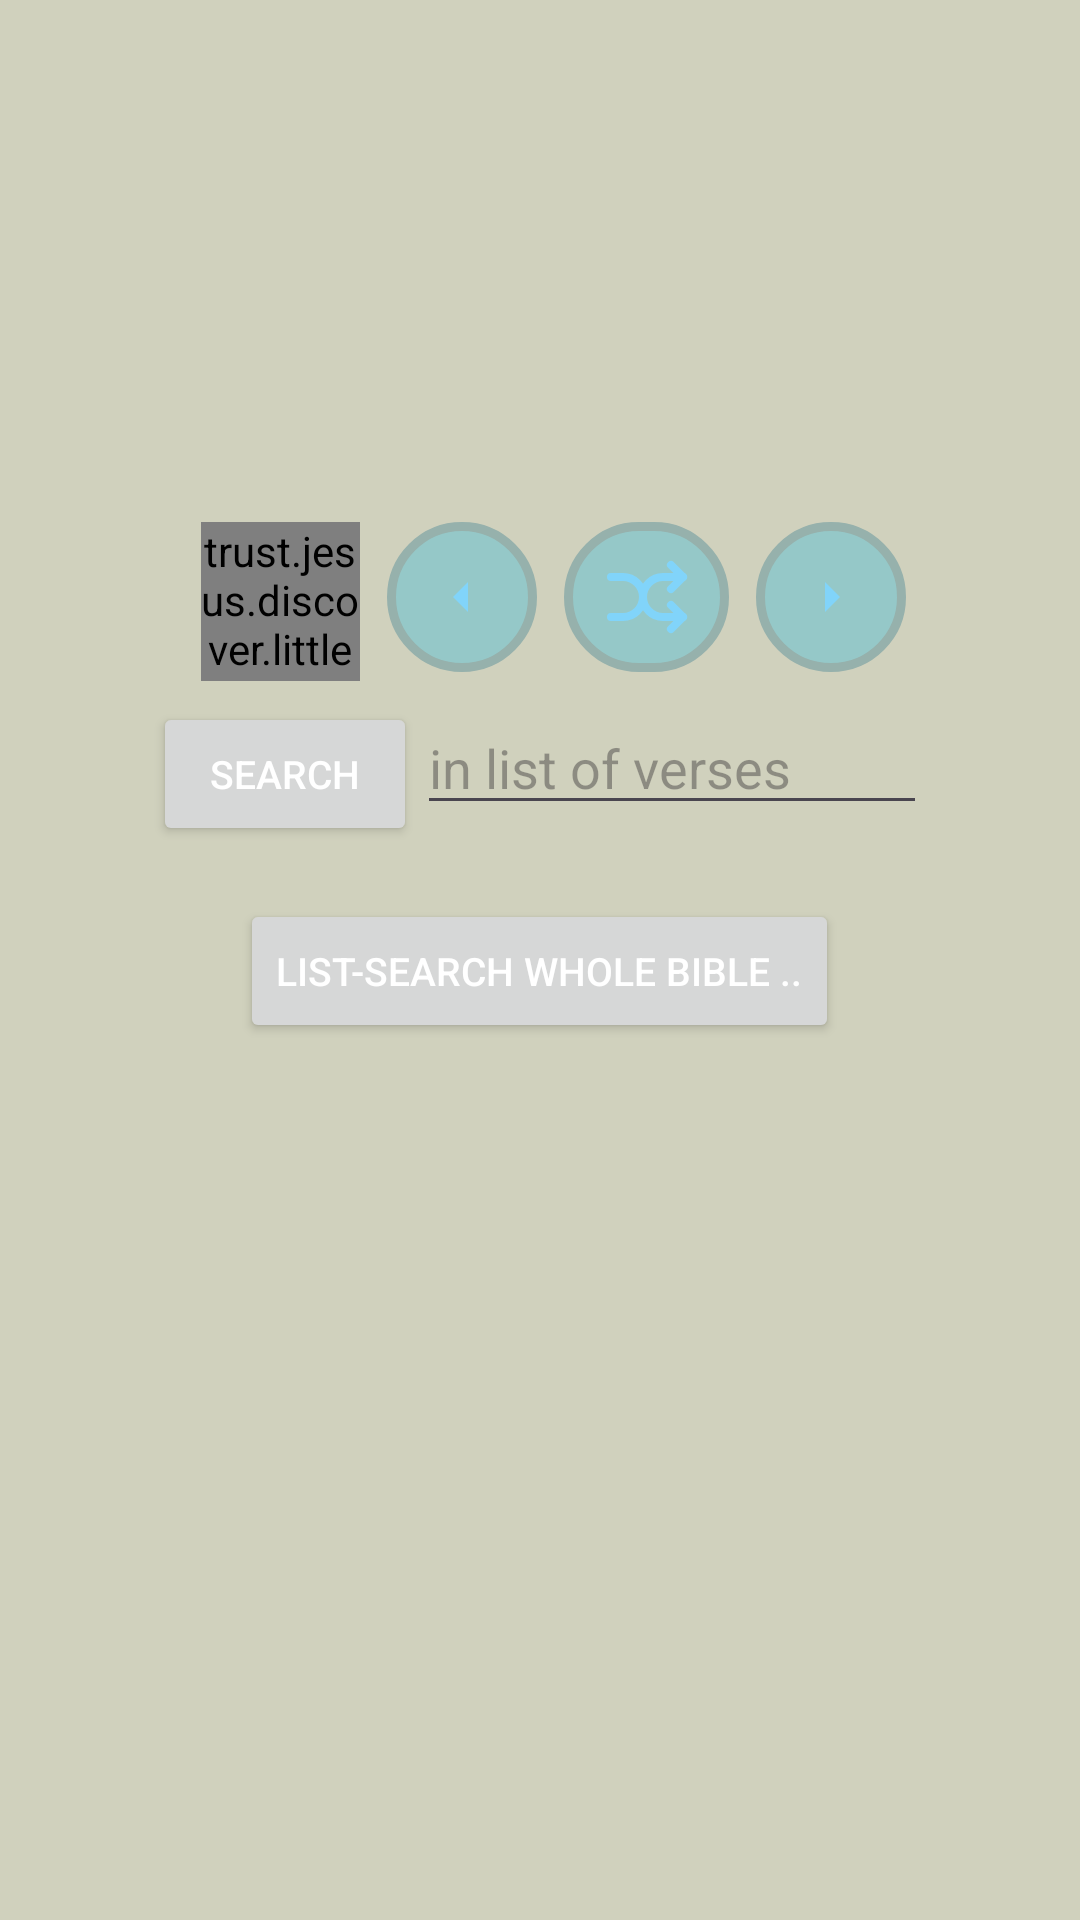

Android layout source for this screen:
<!-- AndroidManifest.xml: application theme AppTheme -->
<!-- res/layout/frag_home.xml -->
<?xml version="1.0" encoding="utf-8"?>
    <ScrollView
        android:layout_width="match_parent"
        android:layout_height="match_parent"
        xmlns:android="http://schemas.android.com/apk/res/android"
        xmlns:app="http://schemas.android.com/apk/res-auto"

    >

        <LinearLayout
            android:layout_width="match_parent"
            android:layout_height="wrap_content"
            android:orientation="vertical">

            <androidx.core.widget.NestedScrollView
                android:id="@+id/nsv"
                android:layout_width="match_parent"
                android:layout_height="150dp"
                android:fillViewport="true"
                android:layout_margin="11dp">
                <LinearLayout
                    android:layout_width="match_parent"
                    android:layout_height="wrap_content"
                    android:orientation="horizontal">

                    <TextView
                        android:id="@+id/matvVersText"
                        android:layout_width="match_parent"
                        android:layout_height="wrap_content"
                        android:layout_gravity="center"
                        android:layout_margin="5dp"
                        android:layout_marginBottom="11dp"
                        android:gravity="center"
                        android:textIsSelectable="true"
                        android:textSize="18sp" />

                </LinearLayout>

            </androidx.core.widget.NestedScrollView>

    <LinearLayout
        android:layout_width="match_parent"
        android:layout_height="wrap_content"
        android:layout_marginTop="2dp"
        android:gravity="center_horizontal"
        android:orientation="horizontal">

            <trust.jesus.discover.little.ShImageButton
                android:id="@+id/sbtSpeak"
                android:layout_width="53dp"
                android:layout_height="53dp"
                android:layout_marginStart="9dp"
                android:src="@drawable/text_to_speech"
                android:background="@drawable/btn_dyn_back"
                android:textAllCaps="false"
                 />
            

            <ImageButton
                android:id="@+id/sbtPrevDat"
                android:layout_width="50dp"
                android:layout_height="50dp"
                android:layout_marginStart="9dp"
                android:contentDescription="@string/prevData"
                android:src="@drawable/arrow_left_24"
                android:background="@drawable/btn_dyn_back"
                android:visibility="visible" />

            <ImageButton
                android:id="@+id/mabtMischDat"
                android:layout_width="55dp"
                android:layout_height="50dp"
                android:layout_marginStart="9dp"
                android:contentDescription="@string/shuffle"
                android:src="@drawable/arrows_shuffle"
                android:background="@drawable/btn_dyn_back"
                />

            <ImageButton
                android:id="@+id/sbtNextDat"
                android:layout_width="50dp"
                android:layout_height="50dp"
                android:layout_marginStart="9dp"
                android:contentDescription="@string/nextData"
                android:src="@drawable/arrow_right_24"
                android:background="@drawable/btn_dyn_back"

                />



    </LinearLayout>

            <LinearLayout
                android:layout_width="match_parent"
                android:layout_height="wrap_content"
                android:layout_marginTop="-3dp"
                android:gravity="center_horizontal">

                <TextView
                    android:id="@+id/ytvCount"
                    android:layout_width="wrap_content"
                    android:layout_height="wrap_content"
                    android:layout_marginStart="9dp"
                    android:layout_marginTop="1dp"
                    android:textSize="14sp" />


            </LinearLayout>
            
            <LinearLayout
                android:layout_width="match_parent"
                android:layout_height="wrap_content"
                android:id="@+id/llSearch"
                android:layout_marginTop="-11dp"
                android:gravity="center_horizontal">


                <Button
                    android:id="@+id/sbtSearch"
                    android:layout_width="wrap_content"
                    android:layout_height="wrap_content"

                    android:text="@string/search"
                    android:textSize="13sp"

                    />

                <EditText
                    android:id="@+id/sedSeek"
                    android:layout_width="170dp"
                    android:layout_height="wrap_content"
                    android:hint="@string/search_list_of_verses"
                    android:importantForAutofill="no"
                    android:inputType="textMultiLine" />


            </LinearLayout>

    <LinearLayout
        android:layout_width="match_parent"
        android:layout_height="wrap_content"
        android:layout_marginTop="18dp"
        android:gravity="center_horizontal">

        <Button
            android:id="@+id/sbtSearchBollsApi"
            android:layout_width="wrap_content"
            android:layout_height="wrap_content"

            android:text="@string/list_search_whole_bible"
            android:textSize="13sp"

            />

    </LinearLayout>

            <LinearLayout
                android:layout_width="match_parent"
                android:layout_height="wrap_content"
                android:layout_marginTop="1dp"
                android:gravity="center_horizontal">

                <TextView
                    android:id="@+id/tvBolls"
                    android:layout_width="wrap_content"
                    android:layout_height="wrap_content"
                    android:linksClickable="true"

                    android:textColorLink="?attr/tabSelected_colour"
                    android:textSize="16sp" />

            </LinearLayout>

            <Button
                android:id="@+id/sbtCrash"
                android:layout_width="wrap_content"
                android:layout_height="wrap_content"

                android:text="@string/show_send_last_error"
                android:textSize="13sp"

                android:visibility="gone" />
    <LinearLayout
                android:layout_width="match_parent"
                android:layout_height="199dp"
                android:layout_marginTop="11dp"
                android:gravity="center_horizontal">

        <TextView
            android:id="@+id/HtmlView"
            android:layout_width="match_parent"
            android:layout_height="wrap_content"
            android:linksClickable="true"
            android:textColorLink="?attr/tabSelected_colour"
            android:textIsSelectable="true"
            android:textSize="18sp" />

            </LinearLayout>

            




        </LinearLayout>
    </ScrollView>
<!-- resources referenced by this layout -->
<resources>
  <color name="blue_background">#1A344B</color>
  <!-- drawable arrow_left_24 (drawable) -->
  <vector xmlns:android="http://schemas.android.com/apk/res/android"
      android:autoMirrored="true" android:height="24dp"
      android:tint="?attr/btn_img_colour"
      android:viewportHeight="960" android:viewportWidth="960" android:width="24dp">
        
      <path android:fillColor="@android:color/white" android:pathData="M560,680L360,480L560,280L560,680Z"/>
      
  </vector>
  <!-- drawable arrow_right_24 (drawable) -->
  <vector xmlns:android="http://schemas.android.com/apk/res/android"
      android:autoMirrored="true" android:height="24dp"
      android:tint="?attr/btn_img_colour"
      android:viewportHeight="960" android:viewportWidth="960" android:width="24dp">
        
      <path android:fillColor="@android:color/white" android:pathData="M400,680L400,280L600,480L400,680Z"/>
      
  </vector>
  <!-- drawable btn_dyn_back (drawable) -->
  <?xml version="1.0" encoding="utf-8"?>
  <shape
      xmlns:android="http://schemas.android.com/apk/res/android"
      android:shape="rectangle">
  
  
      <corners android:radius="88dp" />
      <solid android:color="?attr/button_colour" />
      <stroke android:width="3dp"
          android:color="?attr/border_colour" />
  
      
  
  
  </shape>
  <string name="list_search_whole_bible">List-search whole Bible ..</string>
  <string name="nextData" translatable="false">&gt;</string>
  <string name="prevData" translatable="false">&lt;</string>
  <string name="search">Search</string>
  <string name="search_list_of_verses">in list of verses</string>
  <string name="show_send_last_error">show / send last ERROR</string>
  <string name="shuffle">shuffle</string>
  <color name="light_blue_200">#FF81D4FA</color>
  <color name="light_key_pressed">#95C8C8</color>
  <color name="light_key_normal">#96B1AC</color>
  <color name="light_action_bar">#95ABF2</color>
  <color name="light_box_background">@color/md_theme_dark_onBackground</color>
  <color name="md_theme_light_onSecondary">#FFFFFF</color>
  <color name="md_theme_light_onPrimary">#FFFFFF</color>
  <color name="blue_tab_selected">#7BE2D8</color>
  <color name="light_background">#D0D1BD</color>
  <color name="md_theme_dark_primaryContainer">#544600</color>
  <color name="md_theme_dark_onPrimaryContainer">#FFE16D</color>
  <color name="md_theme_dark_secondary">#D2C6A1</color>
  <color name="md_theme_dark_onSecondary">#373016</color>
  <color name="md_theme_dark_secondaryContainer">#4E462A</color>
  <color name="md_theme_dark_onSecondaryContainer">#EFE2BC</color>
  <color name="md_theme_dark_tertiary">#AAD0B2</color>
  <color name="md_theme_dark_onTertiary">#153722</color>
  <color name="md_theme_dark_tertiaryContainer">#2D4E37</color>
  <color name="md_theme_dark_onTertiaryContainer">#C6ECCD</color>
  <color name="md_theme_dark_error">#FFB4AB</color>
  <color name="md_theme_dark_errorContainer">#93000A</color>
  <color name="md_theme_dark_onError">#690005</color>
  <color name="md_theme_dark_onErrorContainer">#FFDAD6</color>
  <color name="md_theme_dark_onBackground">#E8E2D9</color>
  <color name="md_theme_dark_surface">#1D1B16</color>
  <color name="md_theme_dark_onSurface">#E8E2D9</color>
  <color name="md_theme_dark_surfaceVariant">#4B4739</color>
  <color name="md_theme_dark_onSurfaceVariant">#CDC6B4</color>
  <color name="md_theme_dark_outline">#979080</color>
  <color name="md_theme_dark_inverseOnSurface">#1D1B16</color>
  <color name="md_theme_dark_inverseSurface">#E8E2D9</color>
  <color name="md_theme_dark_inversePrimary">#705D00</color>
  <!-- drawable rounded_corner (drawable) -->
  <?xml version="1.0" encoding="utf-8"?>
  <shape
  xmlns:android="http://schemas.android.com/apk/res/android"
  android:shape="rectangle">
  
  <corners android:radius="6dp" />
  
  
  
  
  
  
      <solid android:color="?attr/button_colour" />
      <stroke android:width="3dp"
          android:color="?attr/border_colour" />
  
  
  </shape>
</resources>
